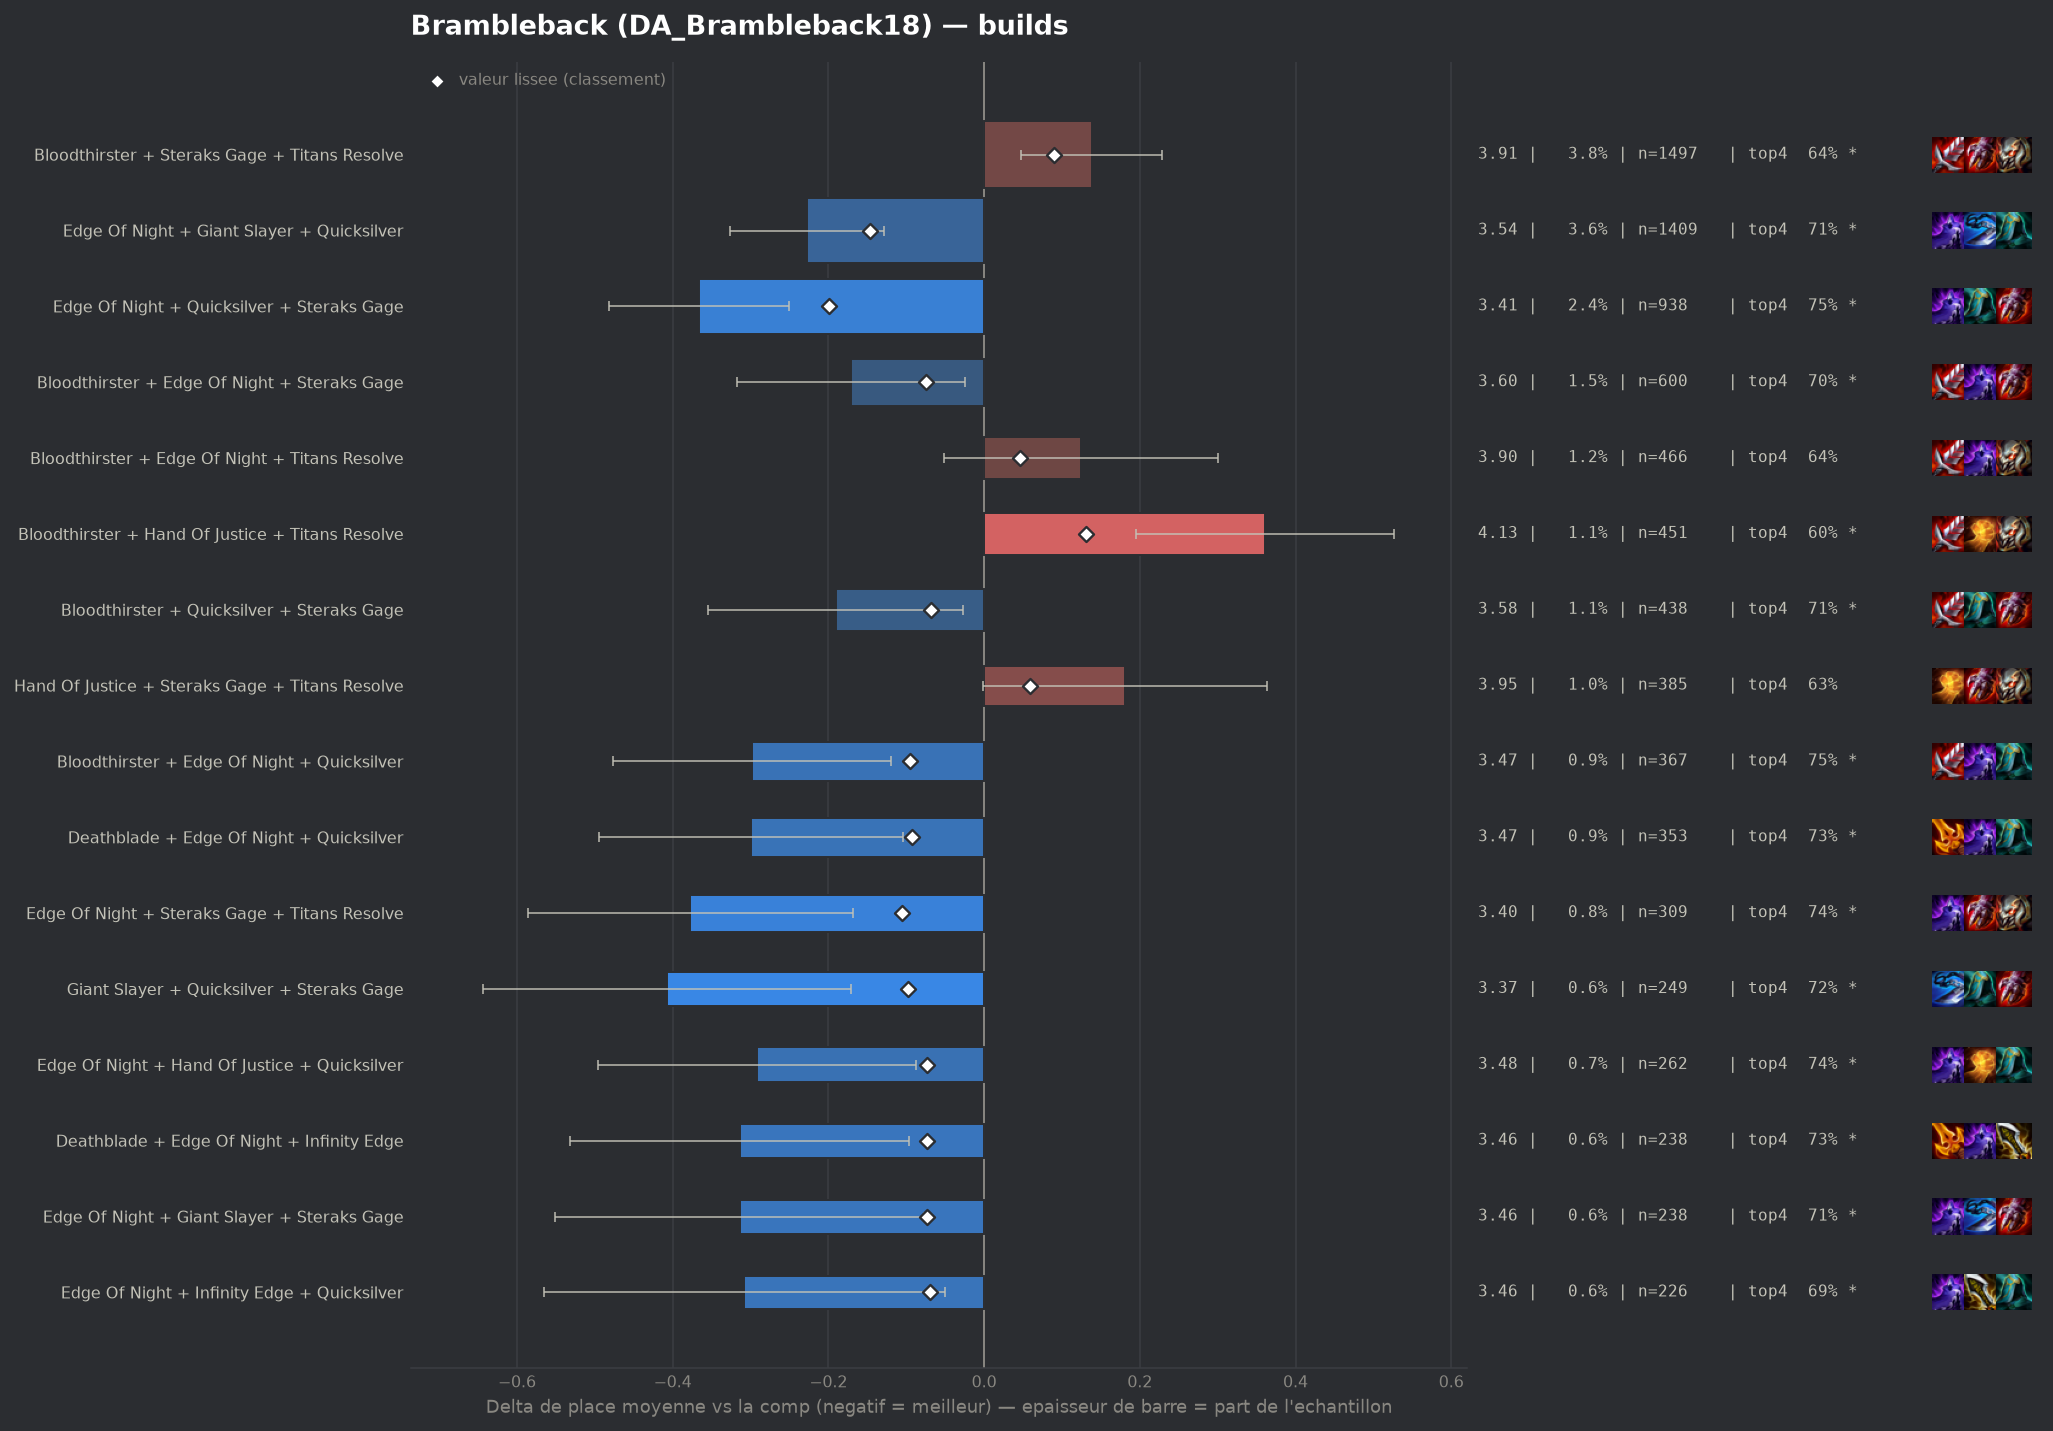

The file beside this chart, header and first rows:
group, label, n, share, avg_place, shrunk_avg, score, d_avg, d_avg_pess, impact, d_top4, win, top2, top4, sd, z, p, significant
populaire, Edge Of Night + Quicksilver + Steraks Ga…, 938, 0.02384, 3.406, 3.573, -0.199, -0.366, -0.251, 0.0047, 0.0878, 0.1439, 0.3603, 0.7484, 1.781, -6.21, 0.0, True
populaire, Edge Of Night + Giant Slayer + Quicksilv…, 1409, 0.03581, 3.544, 3.626, -0.146, -0.228, -0.129, 0.0052, 0.0463, 0.154, 0.3385, 0.7069, 1.869, -4.5, 1e-05, True
pepite, Edge Of Night + Steraks Gage + Titans Re…, 309, 0.007854, 3.395, 3.666, -0.106, -0.378, -0.169, 0.0008, 0.0772, 0.1586, 0.3786, 0.7379, 1.862, -3.55, 0.00039, True
pepite, Giant Slayer + Quicksilver + Steraks Gag…, 249, 0.006329, 3.365, 3.675, -0.098, -0.407, -0.171, 0.0006, 0.0623, 0.1687, 0.4177, 0.7229, 1.897, -3.38, 0.00074, True
populaire, Bloodthirster + Edge Of Night + Quicksil…, 367, 0.009328, 3.474, 3.678, -0.095, -0.298, -0.12, 0.0009, 0.0887, 0.1117, 0.3324, 0.7493, 1.737, -3.27, 0.00107, True
populaire, Deathblade + Edge Of Night + Quicksilver, 353, 0.008972, 3.473, 3.68, -0.093, -0.299, -0.104, 0.0008, 0.0703, 0.1586, 0.3484, 0.7309, 1.861, -3.01, 0.00262, True
populaire, Bloodthirster + Edge Of Night + Steraks …, 600, 0.01525, 3.602, 3.699, -0.074, -0.171, -0.024, 0.0011, 0.0344, 0.1267, 0.3283, 0.695, 1.818, -2.28, 0.02251, True
pepite, Edge Of Night + Hand Of Justice + Quicks…, 262, 0.006659, 3.481, 3.7, -0.073, -0.292, -0.087, 0.0005, 0.076, 0.1145, 0.3244, 0.7366, 1.68, -2.8, 0.00516, True
pepite, Deathblade + Edge Of Night + Infinity Ed…, 238, 0.006049, 3.458, 3.699, -0.073, -0.314, -0.097, 0.0004, 0.0663, 0.1218, 0.3361, 0.7269, 1.709, -2.83, 0.00468, True
pepite, Edge Of Night + Giant Slayer + Steraks G…, 238, 0.006049, 3.458, 3.699, -0.073, -0.314, -0.077, 0.0004, 0.0495, 0.1513, 0.3697, 0.7101, 1.86, -2.6, 0.00931, True
pepite, Edge Of Night + Infinity Edge + Quicksil…, 226, 0.005744, 3.465, 3.704, -0.069, -0.308, -0.05, 0.0004, 0.0296, 0.177, 0.3894, 0.6903, 1.969, -2.34, 0.01908, True
populaire, Bloodthirster + Quicksilver + Steraks Ga…, 438, 0.01113, 3.582, 3.704, -0.068, -0.19, -0.027, 0.0008, 0.054, 0.0959, 0.3174, 0.7146, 1.735, -2.28, 0.02263, True
, Quicksilver + Steraks Gage + Titans Reso…, 127, 0.003228, 3.283, 3.704, -0.068, -0.489, -0.208, 0.0002, 0.1032, 0.1024, 0.3937, 0.7638, 1.611, -3.41, 0.00065, True
, Hand Of Justice + Quicksilver + Steraks …, 218, 0.005541, 3.472, 3.707, -0.065, -0.3, -0.062, 0.0004, 0.0917, 0.1055, 0.3532, 0.7523, 1.785, -2.47, 0.01337, True
, Hand Of Justice + Infinity Edge + Quicks…, 140, 0.003558, 3.379, 3.713, -0.059, -0.394, -0.082, 0.0002, 0.0537, 0.1857, 0.3929, 0.7143, 1.88, -2.47, 0.01336, True
, Deathblade + Edge Of Night + Giant Slaye…, 181, 0.0046, 3.464, 3.715, -0.058, -0.308, -0.026, 0.0003, 0.0908, 0.1713, 0.3536, 0.7514, 1.934, -2.14, 0.03234, False
, Bloodthirster + Deathblade + Quicksilver, 114, 0.002897, 3.368, 3.721, -0.051, -0.404, -0.053, 0.0001, 0.1201, 0.1754, 0.3772, 0.7807, 1.911, -2.25, 0.02423, True
, Deathblade + Giant Slayer + Quicksilver, 96, 0.00244, 3.312, 3.722, -0.05, -0.46, -0.096, 0.0001, 0.0894, 0.1354, 0.4167, 0.75, 1.816, -2.48, 0.01321, True
, Hextech Gunblade + Quicksilver + Steraks…, 64, 0.001627, 3.125, 3.724, -0.049, -0.647, -0.196, 0.0001, 0.105, 0.25, 0.4219, 0.7656, 1.841, -2.81, 0.00495, True
, Quicksilver + Steraks Gage + Steraks Gag…, 41, 0.001042, 2.78, 3.723, -0.049, -0.992, -0.606, 0.0001, 0.2418, 0.122, 0.5366, 0.9024, 1.259, -5.04, 0.0, True
, Giant Slayer + Steraks Gage + Titans Res…, 117, 0.002974, 3.402, 3.724, -0.048, -0.371, -0.056, 0.0001, 0.1086, 0.1368, 0.3419, 0.7692, 1.735, -2.31, 0.02103, True
, Bloodthirster + Deathblade + Steraks Gag…, 192, 0.00488, 3.531, 3.725, -0.047, -0.241, 0.0, 0.0002, 0.0321, 0.1406, 0.3333, 0.6927, 1.747, -1.91, 0.05643, False
, Giant Slayer + Hand Of Justice + Quicksi…, 126, 0.003202, 3.46, 3.729, -0.043, -0.312, 0.0, 0.0001, 0.0537, 0.1746, 0.381, 0.7143, 1.893, -1.85, 0.06457, False
, Bloodthirster + Last Whisper + Quicksilv…, 49, 0.001245, 3.041, 3.73, -0.043, -0.732, -0.248, 0.0001, 0.1557, 0.2245, 0.4082, 0.8163, 1.726, -2.97, 0.00302, True
, Bloodthirster + Giant Slayer + Steraks G…, 206, 0.005236, 3.568, 3.73, -0.042, -0.204, 0.0, 0.0002, 0.0675, 0.0922, 0.3204, 0.7282, 1.733, -1.69, 0.09135, False
, Deathblade + Quicksilver + Steraks Gage, 160, 0.004067, 3.525, 3.731, -0.042, -0.247, 0.0, 0.0002, 0.0456, 0.15, 0.3187, 0.7063, 1.84, -1.7, 0.0897, False
, Edge Of Night + Last Whisper + Steraks G…, 58, 0.001474, 3.19, 3.732, -0.04, -0.583, -0.089, 0.0001, 0.0635, 0.2241, 0.431, 0.7241, 1.916, -2.31, 0.02062, True
, Edge Of Night + Quicksilver + Strikers F…, 57, 0.001449, 3.175, 3.732, -0.04, -0.597, -0.161, 0.0001, 0.1113, 0.1579, 0.4035, 0.7719, 1.677, -2.69, 0.00724, True
, Guinsoos Rageblade + Steraks Gage + Tita…, 75, 0.001906, 3.32, 3.733, -0.039, -0.452, -0.099, 0.0001, 0.1127, 0.1333, 0.32, 0.7733, 1.559, -2.51, 0.01209, True
, Bloodthirster + Deathblade + Edge Of Nig…, 224, 0.005693, 3.607, 3.736, -0.037, -0.165, 0.0, 0.0002, 0.0805, 0.125, 0.3348, 0.7411, 1.875, -1.32, 0.1883, False
, Deathblade + Edge Of Night + Titans Reso…, 101, 0.002567, 3.446, 3.735, -0.037, -0.327, 0.0, 0.0001, 0.0622, 0.1287, 0.3762, 0.7228, 1.771, -1.85, 0.06406, False
, Edge Of Night + Last Whisper + Quicksilv…, 60, 0.001525, 3.25, 3.735, -0.037, -0.522, -0.112, 0.0001, 0.1227, 0.1667, 0.3667, 0.7833, 1.619, -2.5, 0.01252, True
, Edge Of Night + Quicksilver + Titans Res…, 120, 0.00305, 3.508, 3.737, -0.035, -0.264, 0.0, 0.0001, 0.0477, 0.1583, 0.3417, 0.7083, 1.835, -1.57, 0.1154, False
, Deathblade + Edge Of Night + Steraks Gag…, 250, 0.006354, 3.632, 3.739, -0.034, -0.14, 0.0, 0.0002, 0.0114, 0.132, 0.352, 0.672, 1.921, -1.15, 0.2491, False
, Deathblade + Hand Of Justice + Steraks G…, 85, 0.00216, 3.424, 3.738, -0.034, -0.349, 0.0, 0.0001, 0.0453, 0.1765, 0.3647, 0.7059, 1.758, -1.83, 0.06766, False
, Emblem Rapidfire + Edge Of Night + Quick…, 64, 0.001627, 3.328, 3.739, -0.033, -0.444, -0.049, 0.0001, 0.1206, 0.125, 0.3594, 0.7812, 1.611, -2.2, 0.02754, False
, Bloodthirster + Giant Slayer + Quicksilv…, 171, 0.004346, 3.591, 3.74, -0.032, -0.182, 0.0, 0.0001, 0.0411, 0.1111, 0.3333, 0.7018, 1.799, -1.32, 0.1874, False
, Infinity Edge + Quicksilver + Steraks Ga…, 143, 0.003635, 3.566, 3.741, -0.032, -0.206, 0.0, 0.0001, 0.0457, 0.1399, 0.3566, 0.7063, 1.913, -1.29, 0.1986, False
, Emblem Rapidfire + Edge Of Night + Stera…, 70, 0.001779, 3.386, 3.741, -0.032, -0.387, 0.0, 0.0001, 0.0965, 0.1857, 0.3429, 0.7571, 1.759, -1.84, 0.06614, False
, Emblem Rapidfire + Bloodthirster + Stera…, 57, 0.001449, 3.316, 3.742, -0.031, -0.457, 0.0, 0.0, 0.1113, 0.1754, 0.4211, 0.7719, 1.808, -1.91, 0.05673, False
, Edge Of Night + Giant Slayer + Hand Of J…, 174, 0.004422, 3.609, 3.743, -0.03, -0.163, 0.0, 0.0001, 0.0635, 0.1034, 0.3046, 0.7241, 1.741, -1.23, 0.2174, False
, Edge Of Night + Guinsoos Rageblade + Ste…, 51, 0.001296, 3.314, 3.745, -0.028, -0.459, 0.0, 0.0, 0.1041, 0.1765, 0.4118, 0.7647, 1.884, -1.74, 0.08225, False
, Edge Of Night + Giant Slayer + Infinity …, 122, 0.003101, 3.582, 3.747, -0.026, -0.19, 0.0, 0.0001, 0.0033, 0.1393, 0.3525, 0.6639, 1.841, -1.14, 0.254, False
, Deathblade + Hand Of Justice + Quicksilv…, 50, 0.001271, 3.34, 3.747, -0.026, -0.432, 0.0, 0.0, 0.0794, 0.12, 0.42, 0.74, 1.692, -1.81, 0.07104, False
, Edge Of Night + Hextech Gunblade + Quick…, 49, 0.001245, 3.367, 3.749, -0.024, -0.405, 0.0, 0.0, 0.0945, 0.2041, 0.4082, 0.7551, 2.047, -1.38, 0.1663, False
, Deathblade + Steraks Gage + Titans Resol…, 106, 0.002694, 3.575, 3.749, -0.023, -0.197, 0.0, 0.0001, 0.0092, 0.1321, 0.3302, 0.6698, 1.796, -1.13, 0.2596, False
, Bloodthirster + Steraks Gage + Steraks G…, 57, 0.001449, 3.439, 3.75, -0.023, -0.334, 0.0, 0.0, 0.0587, 0.1579, 0.386, 0.7193, 1.91, -1.32, 0.1874, False
, Bloodthirster + Quicksilver + Titans Res…, 192, 0.00488, 3.667, 3.752, -0.021, -0.106, 0.0, 0.0001, 0.0425, 0.1146, 0.276, 0.7031, 1.763, -0.83, 0.4071, False
, Bloodthirster + Edge Of Night + Giant Sl…, 286, 0.007269, 3.696, 3.752, -0.02, -0.077, 0.0, 0.0001, 0.0107, 0.1538, 0.3357, 0.6713, 1.962, -0.66, 0.5103, False
, Deathblade + Giant Slayer + Steraks Gage, 70, 0.001779, 3.529, 3.753, -0.02, -0.244, 0.0, 0.0, 0.0394, 0.1286, 0.3714, 0.7, 1.933, -1.05, 0.2915, False
, Last Whisper + Quicksilver + Steraks Gag…, 46, 0.001169, 3.413, 3.753, -0.02, -0.359, 0.0, 0.0, 0.035, 0.1739, 0.4348, 0.6957, 1.895, -1.29, 0.1986, False
, Emblem Rapidfire + Quicksilver + Steraks…, 44, 0.001118, 3.386, 3.752, -0.02, -0.386, 0.0, 0.0, 0.0212, 0.2045, 0.3864, 0.6818, 1.909, -1.34, 0.1801, False
, Edge Of Night + Guinsoos Rageblade + Qui…, 44, 0.001118, 3.386, 3.752, -0.02, -0.386, 0.0, 0.0, 0.0212, 0.2045, 0.4545, 0.6818, 1.98, -1.29, 0.196, False
, Edge Of Night + Hand Of Justice + Sterak…, 320, 0.008133, 3.706, 3.753, -0.019, -0.066, 0.0, 0.0002, 0.0269, 0.0938, 0.2844, 0.6875, 1.786, -0.66, 0.5093, False
, Edge Of Night + Hand Of Justice + Titans…, 230, 0.005846, 3.696, 3.755, -0.017, -0.077, 0.0, 0.0001, -0.0041, 0.0957, 0.3174, 0.6565, 1.814, -0.64, 0.5222, False
, Bloodthirster + Last Whisper + Steraks G…, 91, 0.002313, 3.604, 3.755, -0.017, -0.168, 0.0, 0.0, 0.0647, 0.1429, 0.2637, 0.7253, 1.827, -0.88, 0.3809, False
, Edge Of Night + Guinsoos Rageblade + Han…, 54, 0.001372, 3.519, 3.756, -0.016, -0.254, 0.0, 0.0, 0.0246, 0.1667, 0.3333, 0.6852, 1.863, -1.0, 0.317, False
, Infinity Edge + Steraks Gage + Titans Re…, 128, 0.003253, 3.672, 3.758, -0.014, -0.101, 0.0, 0.0, 0.0347, 0.0859, 0.2812, 0.6953, 1.714, -0.66, 0.5078, False
, Edge Of Night + Infinity Edge + Last Whi…, 48, 0.00122, 3.521, 3.758, -0.014, -0.252, 0.0, 0.0, 0.0685, 0.1042, 0.4167, 0.7292, 1.958, -0.89, 0.3736, False
, Bloodthirster + Deathblade + Titans Reso…, 140, 0.003558, 3.686, 3.759, -0.013, -0.087, 0.0, 0.0, 0.0394, 0.1071, 0.2929, 0.7, 1.797, -0.57, 0.5688, False
... 77 more rows
